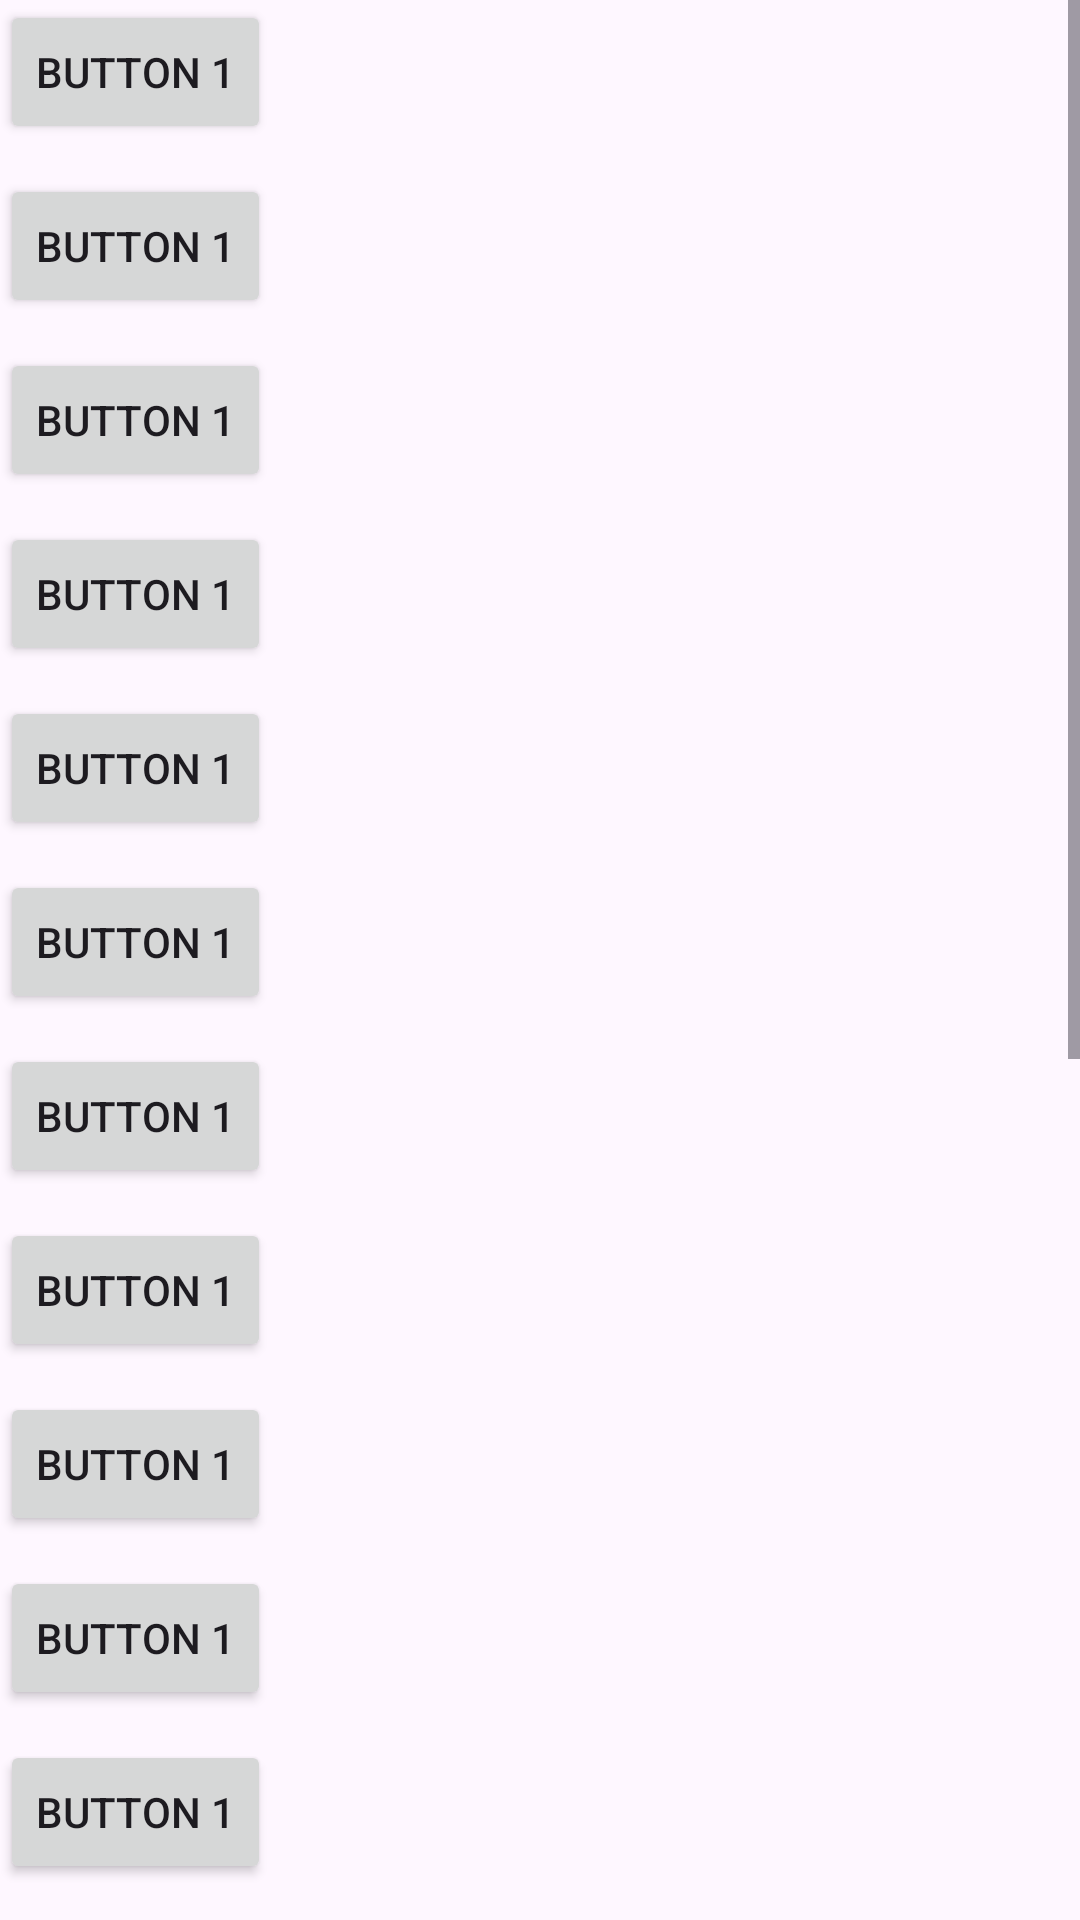

Layout XML and referenced resources for this Android screen:
<!-- AndroidManifest.xml: application theme Theme.KotlinBasic3CTRPL -->
<!-- res/layout/activity_scroll.xml -->
<?xml version="1.0" encoding="utf-8"?>
<ScrollView xmlns:android="http://schemas.android.com/apk/res/android"
    xmlns:app="http://schemas.android.com/apk/res-auto"
    xmlns:tools="http://schemas.android.com/tools"
    android:id="@+id/main"
    android:layout_width="match_parent"
    android:layout_height="match_parent"
    tools:context=".ui.layout.ScrollActivity">

    <LinearLayout
        android:layout_width="match_parent"
        android:layout_height="wrap_content"
        android:orientation="vertical">

        <Button
            android:layout_width="wrap_content"
            android:layout_height="match_parent"
            android:text="Button 1"
            android:layout_marginBottom="10dp"
            />
        <Button
            android:layout_width="wrap_content"
            android:layout_height="match_parent"
            android:text="Button 1"
            android:layout_marginBottom="10dp"
            />
        <Button
            android:layout_width="wrap_content"
            android:layout_height="match_parent"
            android:text="Button 1"
            android:layout_marginBottom="10dp"
            />
        <Button
            android:layout_width="wrap_content"
            android:layout_height="match_parent"
            android:text="Button 1"
            android:layout_marginBottom="10dp"
            />
        <Button
            android:layout_width="wrap_content"
            android:layout_height="match_parent"
            android:text="Button 1"
            android:layout_marginBottom="10dp"
            />
        <Button
            android:layout_width="wrap_content"
            android:layout_height="match_parent"
            android:text="Button 1"
            android:layout_marginBottom="10dp"
            />
        <Button
            android:layout_width="wrap_content"
            android:layout_height="match_parent"
            android:text="Button 1"
            android:layout_marginBottom="10dp"
            />
        <Button
            android:layout_width="wrap_content"
            android:layout_height="match_parent"
            android:text="Button 1"
            android:layout_marginBottom="10dp"
            />
        <Button
            android:layout_width="wrap_content"
            android:layout_height="match_parent"
            android:text="Button 1"
            android:layout_marginBottom="10dp"
            />
        <Button
            android:layout_width="wrap_content"
            android:layout_height="match_parent"
            android:text="Button 1"
            android:layout_marginBottom="10dp"
            />
        <Button
            android:layout_width="wrap_content"
            android:layout_height="match_parent"
            android:text="Button 1"
            android:layout_marginBottom="10dp"
            />
        <Button
            android:layout_width="wrap_content"
            android:layout_height="match_parent"
            android:text="Button 1"
            android:layout_marginBottom="10dp"
            />
        <Button
            android:layout_width="wrap_content"
            android:layout_height="match_parent"
            android:text="Button 1"
            android:layout_marginBottom="10dp"
            />
        <Button
            android:layout_width="wrap_content"
            android:layout_height="match_parent"
            android:text="Button 1"
            android:layout_marginBottom="10dp"
            />
        <Button
            android:layout_width="wrap_content"
            android:layout_height="match_parent"
            android:text="Button 1"
            android:layout_marginBottom="10dp"
            />
        <Button
            android:layout_width="wrap_content"
            android:layout_height="match_parent"
            android:text="Button 1"
            android:layout_marginBottom="10dp"
            />
        <Button
            android:layout_width="wrap_content"
            android:layout_height="match_parent"
            android:text="Button 1"
            android:layout_marginBottom="10dp"
            />
        <Button
            android:layout_width="wrap_content"
            android:layout_height="match_parent"
            android:text="Button 1"
            android:layout_marginBottom="10dp"
            />
        <Button
            android:layout_width="wrap_content"
            android:layout_height="match_parent"
            android:text="Button 1"
            android:layout_marginBottom="10dp"
            />
        <Button
            android:layout_width="wrap_content"
            android:layout_height="match_parent"
            android:text="Button 1"
            android:layout_marginBottom="10dp"
            />



    </LinearLayout>

</ScrollView>
<!-- resources referenced by this layout -->
<resources>
  <style name="Theme.KotlinBasic3CTRPL" parent="Base.Theme.KotlinBasic3CTRPL" />
  <style name="Base.Theme.KotlinBasic3CTRPL" parent="Theme.Material3.DayNight.NoActionBar">
          
          
      </style>
</resources>
